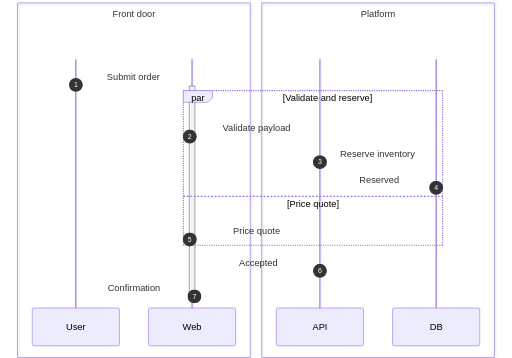
t = 0.00 s
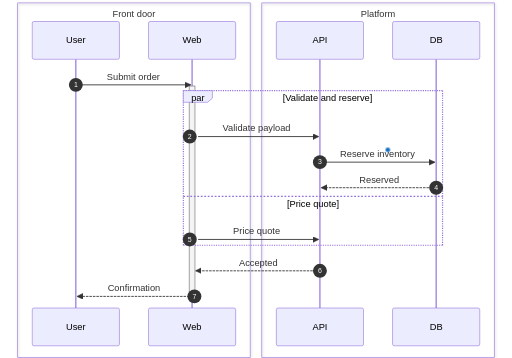
t = 2.00 s
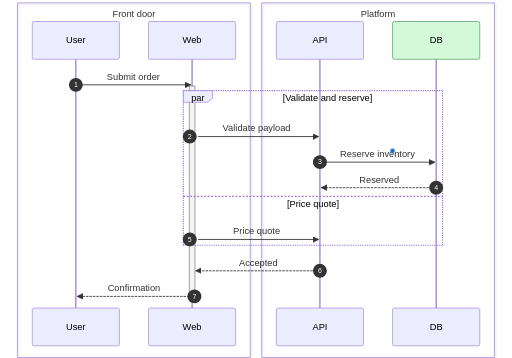
t = 3.00 s
t = 5.00 s: frame unchanged from t = 3.00 s, image omitted
t = 6.00 s: frame unchanged from t = 3.00 s, image omitted
t = 8.75 s: frame unchanged from t = 3.00 s, image omitted

The animated SVG that drew these frames (rendered in a browser with its animation timeline set to each time). Animation: 19 CSS @keyframes rules; frames cover the first 8.75 s, repeats indefinitely.

<?xml version='1.0' encoding='utf-8'?>
<svg xmlns="http://www.w3.org/2000/svg" id="my-svg" width="100%" style="max-width: 880px; background-color: white;" viewBox="-50 -10 880 616" role="graphics-document document" aria-roledescription="sequence" data-animated-mermaid="true" data-animation="directives" data-element-count="11" data-animation-directives="true" data-directive-total-ms="2450"><g><rect x="400" y="-5" fill="transparent" stroke="rgb(0,0,0, 0.5)" width="400" height="610" class="rect" /><text x="600" y="13.5" dominant-baseline="central" alignment-baseline="central" class="text" style="text-anchor: middle; font-size: 16px; font-weight: 400;"><tspan x="600" dy="0">Platform</tspan></text></g><g><rect x="-20" y="-5" fill="transparent" stroke="rgb(0,0,0, 0.5)" width="400" height="610" class="rect" /><text x="180" y="13.5" dominant-baseline="central" alignment-baseline="central" class="text" style="text-anchor: middle; font-size: 16px; font-weight: 400;"><tspan x="180" dy="0">Front door</tspan></text></g><g><rect x="625" y="520" fill="#eaeaea" stroke="#666" width="150" height="65" name="D" rx="3" ry="3" class="actor actor-bottom" /><text x="700" y="552.5" dominant-baseline="central" alignment-baseline="central" class="actor actor-box" style="text-anchor: middle; font-size: 16px; font-weight: 400;"><tspan x="700" dy="0">DB</tspan></text></g><g><rect x="425" y="520" fill="#eaeaea" stroke="#666" width="150" height="65" name="A" rx="3" ry="3" class="actor actor-bottom" /><text x="500" y="552.5" dominant-baseline="central" alignment-baseline="central" class="actor actor-box" style="text-anchor: middle; font-size: 16px; font-weight: 400;"><tspan x="500" dy="0">API</tspan></text></g><g><rect x="205" y="520" fill="#eaeaea" stroke="#666" width="150" height="65" name="W" rx="3" ry="3" class="actor actor-bottom" /><text x="280" y="552.5" dominant-baseline="central" alignment-baseline="central" class="actor actor-box" style="text-anchor: middle; font-size: 16px; font-weight: 400;"><tspan x="280" dy="0">Web</tspan></text></g><g><rect x="5" y="520" fill="#eaeaea" stroke="#666" width="150" height="65" name="U" rx="3" ry="3" class="actor actor-bottom" /><text x="80" y="552.5" dominant-baseline="central" alignment-baseline="central" class="actor actor-box" style="text-anchor: middle; font-size: 16px; font-weight: 400;"><tspan x="80" dy="0">User</tspan></text></g><g><line id="actor3" x1="700" y1="92" x2="700" y2="520" class="actor-line 200" stroke-width="0.5px" stroke="#999" name="D" data-et="life-line" data-id="D" /><g class="am-wrapper am-step am-role-actor am-effect-pop" style="--am-delay: 0.000ms; --am-duration: 300.000ms; --am-easing: cubic-bezier(.2, .8, .2, 1); --am-draw-distance: 10000.0;"><g id="root-3" data-et="participant" data-type="participant" data-id="D" class="am-directive-color-6-0" style="animation: am-directive-color-kf-6-0-0 300.000ms cubic-bezier(.2, .8, .2, 1) 2150.000ms forwards;"><rect x="625" y="27" fill="#eaeaea" stroke="#666" width="150" height="65" name="D" rx="3" ry="3" class="actor actor-top am-directive-color-6-0" style="animation: am-directive-color-kf-6-0-1 300.000ms cubic-bezier(.2, .8, .2, 1) 2150.000ms forwards;" /><text x="700" y="59.5" dominant-baseline="central" alignment-baseline="central" class="actor actor-box am-directive-color-6-0" style="animation: am-directive-color-kf-6-0-2 300.000ms cubic-bezier(.2, .8, .2, 1) 2150.000ms forwards; text-anchor: middle; font-size: 16px; font-weight: 400;"><tspan x="700" dy="0">DB</tspan></text></g></g></g><g><line id="actor2" x1="500" y1="92" x2="500" y2="520" class="actor-line 200" stroke-width="0.5px" stroke="#999" name="A" data-et="life-line" data-id="A" /><g class="am-wrapper am-step am-role-actor am-effect-pop" style="--am-delay: 0.000ms; --am-duration: 300.000ms; --am-easing: cubic-bezier(.2, .8, .2, 1); --am-draw-distance: 10000.0;"><g id="root-2" data-et="participant" data-type="participant" data-id="A"><rect x="425" y="27" fill="#eaeaea" stroke="#666" width="150" height="65" name="A" rx="3" ry="3" class="actor actor-top" /><text x="500" y="59.5" dominant-baseline="central" alignment-baseline="central" class="actor actor-box" style="text-anchor: middle; font-size: 16px; font-weight: 400;"><tspan x="500" dy="0">API</tspan></text></g></g></g><g><line id="actor1" x1="280" y1="92" x2="280" y2="520" class="actor-line 200" stroke-width="0.5px" stroke="#999" name="W" data-et="life-line" data-id="W" /><g class="am-wrapper am-step am-role-actor am-effect-pop" style="--am-delay: 0.000ms; --am-duration: 300.000ms; --am-easing: cubic-bezier(.2, .8, .2, 1); --am-draw-distance: 10000.0;"><g id="root-1" data-et="participant" data-type="participant" data-id="W" class="am-directive-color-3-0" style="animation: am-directive-color-kf-3-0-0 250.000ms cubic-bezier(.2, .8, .2, 1) 950.000ms none;"><rect x="205" y="27" fill="#eaeaea" stroke="#666" width="150" height="65" name="W" rx="3" ry="3" class="actor actor-top am-directive-color-3-0" style="animation: am-directive-color-kf-3-0-1 250.000ms cubic-bezier(.2, .8, .2, 1) 950.000ms none;" /><text x="280" y="59.5" dominant-baseline="central" alignment-baseline="central" class="actor actor-box am-directive-color-3-0" style="animation: am-directive-color-kf-3-0-2 250.000ms cubic-bezier(.2, .8, .2, 1) 950.000ms none; text-anchor: middle; font-size: 16px; font-weight: 400;"><tspan x="280" dy="0">Web</tspan></text></g></g></g><g><line id="actor0" x1="80" y1="92" x2="80" y2="520" class="actor-line 200" stroke-width="0.5px" stroke="#999" name="U" data-et="life-line" data-id="U" /><g class="am-wrapper am-step am-role-actor am-effect-pop" style="--am-delay: 0.000ms; --am-duration: 300.000ms; --am-easing: cubic-bezier(.2, .8, .2, 1); --am-draw-distance: 10000.0;"><g id="root-0" data-et="participant" data-type="participant" data-id="U"><rect x="5" y="27" fill="#eaeaea" stroke="#666" width="150" height="65" name="U" rx="3" ry="3" class="actor actor-top" /><text x="80" y="59.5" dominant-baseline="central" alignment-baseline="central" class="actor actor-box" style="text-anchor: middle; font-size: 16px; font-weight: 400;"><tspan x="80" dy="0">User</tspan></text></g></g></g><style>#my-svg{font-family:"trebuchet ms",verdana,arial,sans-serif;font-size:16px;fill:#333;}@keyframes edge-animation-frame{from{stroke-dashoffset:0;}}@keyframes dash{to{stroke-dashoffset:0;}}#my-svg .edge-animation-slow{stroke-dasharray:9,5!important;stroke-dashoffset:900;animation:dash 50s linear infinite;stroke-linecap:round;}#my-svg .edge-animation-fast{stroke-dasharray:9,5!important;stroke-dashoffset:900;animation:dash 20s linear infinite;stroke-linecap:round;}#my-svg .error-icon{fill:#552222;}#my-svg .error-text{fill:#552222;stroke:#552222;}#my-svg .edge-thickness-normal{stroke-width:1px;}#my-svg .edge-thickness-thick{stroke-width:3.5px;}#my-svg .edge-pattern-solid{stroke-dasharray:0;}#my-svg .edge-thickness-invisible{stroke-width:0;fill:none;}#my-svg .edge-pattern-dashed{stroke-dasharray:3;}#my-svg .edge-pattern-dotted{stroke-dasharray:2;}#my-svg .marker{fill:#333333;stroke:#333333;}#my-svg .marker.cross{stroke:#333333;}#my-svg svg{font-family:"trebuchet ms",verdana,arial,sans-serif;font-size:16px;}#my-svg p{margin:0;}#my-svg .actor{stroke:#9370DB;fill:#ECECFF;stroke-width:1;}#my-svg rect.actor.outer-path[data-look="neo"]{filter:drop-shadow(1px 2px 2px rgba(185, 185, 185, 1));}#my-svg rect.note[data-look="neo"]{stroke:#aaaa33;fill:#fff5ad;filter:drop-shadow(1px 2px 2px rgba(185, 185, 185, 1));}#my-svg text.actor&gt;tspan{fill:black;stroke:none;}#my-svg .actor-line{stroke:#9370DB;}#my-svg .innerArc{stroke-width:1.5;stroke-dasharray:none;}#my-svg .messageLine0{stroke-width:1.5;stroke-dasharray:none;stroke:#333;}#my-svg .messageLine1{stroke-width:1.5;stroke-dasharray:2,2;stroke:#333;}#my-svg [id$="-arrowhead"] path{fill:#333;stroke:#333;}#my-svg .sequenceNumber{fill:white;}#my-svg [id$="-sequencenumber"]{fill:#333;}#my-svg [id$="-crosshead"] path{fill:#333;stroke:#333;}#my-svg .messageText{fill:#333;stroke:none;}#my-svg .labelBox{stroke:#9370DB;fill:#ECECFF;filter:none;}#my-svg .labelText,#my-svg .labelText&gt;tspan{fill:black;stroke:none;}#my-svg .loopText,#my-svg .loopText&gt;tspan{fill:black;stroke:none;}#my-svg .sectionTitle,#my-svg .sectionTitle&gt;tspan{fill:black;stroke:none;}#my-svg .loopLine{stroke-width:2px;stroke-dasharray:2,2;stroke:#9370DB;fill:#9370DB;}#my-svg .note{stroke:#aaaa33;fill:#fff5ad;}#my-svg .noteText,#my-svg .noteText&gt;tspan{fill:black;stroke:none;font-weight:normal;}#my-svg .activation0{fill:#f4f4f4;stroke:#666;}#my-svg .activation1{fill:#f4f4f4;stroke:#666;}#my-svg .activation2{fill:#f4f4f4;stroke:#666;}#my-svg .actorPopupMenu{position:absolute;}#my-svg .actorPopupMenuPanel{position:absolute;fill:#ECECFF;box-shadow:0px 8px 16px 0px rgba(0,0,0,0.2);filter:drop-shadow(3px 5px 2px rgb(0 0 0 / 0.4));}#my-svg .actor-man circle,#my-svg line{fill:#ECECFF;stroke-width:2px;}#my-svg g rect.rect{filter:drop-shadow(1px 2px 2px rgba(185, 185, 185, 1));stroke:#9370DB;}#my-svg .node .neo-node{stroke:#9370DB;}#my-svg [data-look="neo"].node rect,#my-svg [data-look="neo"].cluster rect,#my-svg [data-look="neo"].node polygon{stroke:#9370DB;filter:drop-shadow(1px 2px 2px rgba(185, 185, 185, 1));}#my-svg [data-look="neo"].node path{stroke:#9370DB;stroke-width:1px;}#my-svg [data-look="neo"].node .outer-path{filter:drop-shadow(1px 2px 2px rgba(185, 185, 185, 1));}#my-svg [data-look="neo"].node .neo-line path{stroke:#9370DB;filter:none;}#my-svg [data-look="neo"].node circle{stroke:#9370DB;filter:drop-shadow(1px 2px 2px rgba(185, 185, 185, 1));}#my-svg [data-look="neo"].node circle .state-start{fill:#000000;}#my-svg [data-look="neo"].icon-shape .icon{fill:#9370DB;filter:drop-shadow(1px 2px 2px rgba(185, 185, 185, 1));}#my-svg [data-look="neo"].icon-shape .icon-neo path{stroke:#9370DB;filter:drop-shadow(1px 2px 2px rgba(185, 185, 185, 1));}#my-svg :root{--mermaid-font-family:"trebuchet ms",verdana,arial,sans-serif;}</style><g /><defs><symbol id="my-svg-computer" width="24" height="24"><path transform="scale(.5)" d="M2 2v13h20v-13h-20zm18 11h-16v-9h16v9zm-10.228 6l.466-1h3.524l.467 1h-4.457zm14.228 3h-24l2-6h2.104l-1.33 4h18.45l-1.297-4h2.073l2 6zm-5-10h-14v-7h14v7z" /></symbol></defs><defs><symbol id="my-svg-database" fill-rule="evenodd" clip-rule="evenodd"><path transform="scale(.5)" d="M12.258.001l.256.004.255.005.253.008.251.01.249.012.247.015.246.016.242.019.241.02.239.023.236.024.233.027.231.028.229.031.225.032.223.034.22.036.217.038.214.04.211.041.208.043.205.045.201.046.198.048.194.05.191.051.187.053.183.054.18.056.175.057.172.059.168.06.163.061.16.063.155.064.15.066.074.033.073.033.071.034.07.034.069.035.068.035.067.035.066.035.064.036.064.036.062.036.06.036.06.037.058.037.058.037.055.038.055.038.053.038.052.038.051.039.05.039.048.039.047.039.045.04.044.04.043.04.041.04.04.041.039.041.037.041.036.041.034.041.033.042.032.042.03.042.029.042.027.042.026.043.024.043.023.043.021.043.02.043.018.044.017.043.015.044.013.044.012.044.011.045.009.044.007.045.006.045.004.045.002.045.001.045v17l-.001.045-.002.045-.004.045-.006.045-.007.045-.009.044-.011.045-.012.044-.013.044-.015.044-.017.043-.018.044-.02.043-.021.043-.023.043-.024.043-.026.043-.027.042-.029.042-.03.042-.032.042-.033.042-.034.041-.036.041-.037.041-.039.041-.04.041-.041.04-.043.04-.044.04-.045.04-.047.039-.048.039-.05.039-.051.039-.052.038-.053.038-.055.038-.055.038-.058.037-.058.037-.06.037-.06.036-.062.036-.064.036-.064.036-.066.035-.067.035-.068.035-.069.035-.07.034-.071.034-.073.033-.074.033-.15.066-.155.064-.16.063-.163.061-.168.06-.172.059-.175.057-.18.056-.183.054-.187.053-.191.051-.194.05-.198.048-.201.046-.205.045-.208.043-.211.041-.214.04-.217.038-.22.036-.223.034-.225.032-.229.031-.231.028-.233.027-.236.024-.239.023-.241.02-.242.019-.246.016-.247.015-.249.012-.251.01-.253.008-.255.005-.256.004-.258.001-.258-.001-.256-.004-.255-.005-.253-.008-.251-.01-.249-.012-.247-.015-.245-.016-.243-.019-.241-.02-.238-.023-.236-.024-.234-.027-.231-.028-.228-.031-.226-.032-.223-.034-.22-.036-.217-.038-.214-.04-.211-.041-.208-.043-.204-.045-.201-.046-.198-.048-.195-.05-.19-.051-.187-.053-.184-.054-.179-.056-.176-.057-.172-.059-.167-.06-.164-.061-.159-.063-.155-.064-.151-.066-.074-.033-.072-.033-.072-.034-.07-.034-.069-.035-.068-.035-.067-.035-.066-.035-.064-.036-.063-.036-.062-.036-.061-.036-.06-.037-.058-.037-.057-.037-.056-.038-.055-.038-.053-.038-.052-.038-.051-.039-.049-.039-.049-.039-.046-.039-.046-.04-.044-.04-.043-.04-.041-.04-.04-.041-.039-.041-.037-.041-.036-.041-.034-.041-.033-.042-.032-.042-.03-.042-.029-.042-.027-.042-.026-.043-.024-.043-.023-.043-.021-.043-.02-.043-.018-.044-.017-.043-.015-.044-.013-.044-.012-.044-.011-.045-.009-.044-.007-.045-.006-.045-.004-.045-.002-.045-.001-.045v-17l.001-.045.002-.045.004-.045.006-.045.007-.045.009-.044.011-.045.012-.044.013-.044.015-.044.017-.043.018-.044.02-.043.021-.043.023-.043.024-.043.026-.043.027-.042.029-.042.03-.042.032-.042.033-.042.034-.041.036-.041.037-.041.039-.041.04-.041.041-.04.043-.04.044-.04.046-.04.046-.039.049-.039.049-.039.051-.039.052-.038.053-.038.055-.038.056-.038.057-.037.058-.037.06-.037.061-.036.062-.036.063-.036.064-.036.066-.035.067-.035.068-.035.069-.035.07-.034.072-.034.072-.033.074-.033.151-.066.155-.064.159-.063.164-.061.167-.06.172-.059.176-.057.179-.056.184-.054.187-.053.19-.051.195-.05.198-.048.201-.046.204-.045.208-.043.211-.041.214-.04.217-.038.22-.036.223-.034.226-.032.228-.031.231-.028.234-.027.236-.024.238-.023.241-.02.243-.019.245-.016.247-.015.249-.012.251-.01.253-.008.255-.005.256-.004.258-.001.258.001zm-9.258 20.499v.01l.001.021.003.021.004.022.005.021.006.022.007.022.009.023.01.022.011.023.012.023.013.023.015.023.016.024.017.023.018.024.019.024.021.024.022.025.023.024.024.025.052.049.056.05.061.051.066.051.07.051.075.051.079.052.084.052.088.052.092.052.097.052.102.051.105.052.11.052.114.051.119.051.123.051.127.05.131.05.135.05.139.048.144.049.147.047.152.047.155.047.16.045.163.045.167.043.171.043.176.041.178.041.183.039.187.039.19.037.194.035.197.035.202.033.204.031.209.03.212.029.216.027.219.025.222.024.226.021.23.02.233.018.236.016.24.015.243.012.246.01.249.008.253.005.256.004.259.001.26-.001.257-.004.254-.005.25-.008.247-.011.244-.012.241-.014.237-.016.233-.018.231-.021.226-.021.224-.024.22-.026.216-.027.212-.028.21-.031.205-.031.202-.034.198-.034.194-.036.191-.037.187-.039.183-.04.179-.04.175-.042.172-.043.168-.044.163-.045.16-.046.155-.046.152-.047.148-.048.143-.049.139-.049.136-.05.131-.05.126-.05.123-.051.118-.052.114-.051.11-.052.106-.052.101-.052.096-.052.092-.052.088-.053.083-.051.079-.052.074-.052.07-.051.065-.051.06-.051.056-.05.051-.05.023-.024.023-.025.021-.024.02-.024.019-.024.018-.024.017-.024.015-.023.014-.024.013-.023.012-.023.01-.023.01-.022.008-.022.006-.022.006-.022.004-.022.004-.021.001-.021.001-.021v-4.127l-.077.055-.08.053-.083.054-.085.053-.087.052-.09.052-.093.051-.095.05-.097.05-.1.049-.102.049-.105.048-.106.047-.109.047-.111.046-.114.045-.115.045-.118.044-.12.043-.122.042-.124.042-.126.041-.128.04-.13.04-.132.038-.134.038-.135.037-.138.037-.139.035-.142.035-.143.034-.144.033-.147.032-.148.031-.15.03-.151.03-.153.029-.154.027-.156.027-.158.026-.159.025-.161.024-.162.023-.163.022-.165.021-.166.02-.167.019-.169.018-.169.017-.171.016-.173.015-.173.014-.175.013-.175.012-.177.011-.178.01-.179.008-.179.008-.181.006-.182.005-.182.004-.184.003-.184.002h-.37l-.184-.002-.184-.003-.182-.004-.182-.005-.181-.006-.179-.008-.179-.008-.178-.01-.176-.011-.176-.012-.175-.013-.173-.014-.172-.015-.171-.016-.17-.017-.169-.018-.167-.019-.166-.02-.165-.021-.163-.022-.162-.023-.161-.024-.159-.025-.157-.026-.156-.027-.155-.027-.153-.029-.151-.03-.15-.03-.148-.031-.146-.032-.145-.033-.143-.034-.141-.035-.14-.035-.137-.037-.136-.037-.134-.038-.132-.038-.13-.04-.128-.04-.126-.041-.124-.042-.122-.042-.12-.044-.117-.043-.116-.045-.113-.045-.112-.046-.109-.047-.106-.047-.105-.048-.102-.049-.1-.049-.097-.05-.095-.05-.093-.052-.09-.051-.087-.052-.085-.053-.083-.054-.08-.054-.077-.054v4.127zm0-5.654v.011l.001.021.003.021.004.021.005.022.006.022.007.022.009.022.01.022.011.023.012.023.013.023.015.024.016.023.017.024.018.024.019.024.021.024.022.024.023.025.024.024.052.05.056.05.061.05.066.051.07.051.075.052.079.051.084.052.088.052.092.052.097.052.102.052.105.052.11.051.114.051.119.052.123.05.127.051.131.05.135.049.139.049.144.048.147.048.152.047.155.046.16.045.163.045.167.044.171.042.176.042.178.04.183.04.187.038.19.037.194.036.197.034.202.033.204.032.209.03.212.028.216.027.219.025.222.024.226.022.23.02.233.018.236.016.24.014.243.012.246.01.249.008.253.006.256.003.259.001.26-.001.257-.003.254-.006.25-.008.247-.01.244-.012.241-.015.237-.016.233-.018.231-.02.226-.022.224-.024.22-.025.216-.027.212-.029.21-.03.205-.032.202-.033.198-.035.194-.036.191-.037.187-.039.183-.039.179-.041.175-.042.172-.043.168-.044.163-.045.16-.045.155-.047.152-.047.148-.048.143-.048.139-.05.136-.049.131-.05.126-.051.123-.051.118-.051.114-.052.11-.052.106-.052.101-.052.096-.052.092-.052.088-.052.083-.052.079-.052.074-.051.07-.052.065-.051.06-.05.056-.051.051-.049.023-.025.023-.024.021-.025.02-.024.019-.024.018-.024.017-.024.015-.023.014-.023.013-.024.012-.022.01-.023.01-.023.008-.022.006-.022.006-.022.004-.021.004-.022.001-.021.001-.021v-4.139l-.077.054-.08.054-.083.054-.085.052-.087.053-.09.051-.093.051-.095.051-.097.05-.1.049-.102.049-.105.048-.106.047-.109.047-.111.046-.114.045-.115.044-.118.044-.12.044-.122.042-.124.042-.126.041-.128.04-.13.039-.132.039-.134.038-.135.037-.138.036-.139.036-.142.035-.143.033-.144.033-.147.033-.148.031-.15.03-.151.03-.153.028-.154.028-.156.027-.158.026-.159.025-.161.024-.162.023-.163.022-.165.021-.166.02-.167.019-.169.018-.169.017-.171.016-.173.015-.173.014-.175.013-.175.012-.177.011-.178.009-.179.009-.179.007-.181.007-.182.005-.182.004-.184.003-.184.002h-.37l-.184-.002-.184-.003-.182-.004-.182-.005-.181-.007-.179-.007-.179-.009-.178-.009-.176-.011-.176-.012-.175-.013-.173-.014-.172-.015-.171-.016-.17-.017-.169-.018-.167-.019-.166-.02-.165-.021-.163-.022-.162-.023-.161-.024-.159-.025-.157-.026-.156-.027-.155-.028-.153-.028-.151-.03-.15-.03-.148-.031-.146-.033-.145-.033-.143-.033-.141-.035-.14-.036-.137-.036-.136-.037-.134-.038-.132-.039-.13-.039-.128-.04-.126-.041-.124-.042-.122-.043-.12-.043-.117-.044-.116-.044-.113-.046-.112-.046-.109-.046-.106-.047-.105-.048-.102-.049-.1-.049-.097-.05-.095-.051-.093-.051-.09-.051-.087-.053-.085-.052-.083-.054-.08-.054-.077-.054v4.139zm0-5.666v.011l.001.02.003.022.004.021.005.022.006.021.007.022.009.023.01.022.011.023.012.023.013.023.015.023.016.024.017.024.018.023.019.024.021.025.022.024.023.024.024.025.052.05.056.05.061.05.066.051.07.051.075.052.079.051.084.052.088.052.092.052.097.052.102.052.105.051.11.052.114.051.119.051.123.051.127.05.131.05.135.05.139.049.144.048.147.048.152.047.155.046.16.045.163.045.167.043.171.043.176.042.178.04.183.04.187.038.19.037.194.036.197.034.202.033.204.032.209.03.212.028.216.027.219.025.222.024.226.021.23.02.233.018.236.017.24.014.243.012.246.01.249.008.253.006.256.003.259.001.26-.001.257-.003.254-.006.25-.008.247-.01.244-.013.241-.014.237-.016.233-.018.231-.02.226-.022.224-.024.22-.025.216-.027.212-.029.21-.03.205-.032.202-.033.198-.035.194-.036.191-.037.187-.039.183-.039.179-.041.175-.042.172-.043.168-.044.163-.045.16-.045.155-.047.152-.047.148-.048.143-.049.139-.049.136-.049.131-.051.126-.05.123-.051.118-.052.114-.051.11-.052.106-.052.101-.052.096-.052.092-.052.088-.052.083-.052.079-.052.074-.052.07-.051.065-.051.06-.051.056-.05.051-.049.023-.025.023-.025.021-.024.02-.024.019-.024.018-.024.017-.024.015-.023.014-.024.013-.023.012-.023.01-.022.01-.023.008-.022.006-.022.006-.022.004-.022.004-.021.001-.021.001-.021v-4.153l-.077.054-.08.054-.083.053-.085.053-.087.053-.09.051-.093.051-.095.051-.097.05-.1.049-.102.048-.105.048-.106.048-.109.046-.111.046-.114.046-.115.044-.118.044-.12.043-.122.043-.124.042-.126.041-.128.04-.13.039-.132.039-.134.038-.135.037-.138.036-.139.036-.142.034-.143.034-.144.033-.147.032-.148.032-.15.03-.151.03-.153.028-.154.028-.156.027-.158.026-.159.024-.161.024-.162.023-.163.023-.165.021-.166.02-.167.019-.169.018-.169.017-.171.016-.173.015-.173.014-.175.013-.175.012-.177.01-.178.01-.179.009-.179.007-.181.006-.182.006-.182.004-.184.003-.184.001-.185.001-.185-.001-.184-.001-.184-.003-.182-.004-.182-.006-.181-.006-.179-.007-.179-.009-.178-.01-.176-.01-.176-.012-.175-.013-.173-.014-.172-.015-.171-.016-.17-.017-.169-.018-.167-.019-.166-.02-.165-.021-.163-.023-.162-.023-.161-.024-.159-.024-.157-.026-.156-.027-.155-.028-.153-.028-.151-.03-.15-.03-.148-.032-.146-.032-.145-.033-.143-.034-.141-.034-.14-.036-.137-.036-.136-.037-.134-.038-.132-.039-.13-.039-.128-.041-.126-.041-.124-.041-.122-.043-.12-.043-.117-.044-.116-.044-.113-.046-.112-.046-.109-.046-.106-.048-.105-.048-.102-.048-.1-.05-.097-.049-.095-.051-.093-.051-.09-.052-.087-.052-.085-.053-.083-.053-.08-.054-.077-.054v4.153zm8.74-8.179l-.257.004-.254.005-.25.008-.247.011-.244.012-.241.014-.237.016-.233.018-.231.021-.226.022-.224.023-.22.026-.216.027-.212.028-.21.031-.205.032-.202.033-.198.034-.194.036-.191.038-.187.038-.183.04-.179.041-.175.042-.172.043-.168.043-.163.045-.16.046-.155.046-.152.048-.148.048-.143.048-.139.049-.136.05-.131.05-.126.051-.123.051-.118.051-.114.052-.11.052-.106.052-.101.052-.096.052-.092.052-.088.052-.083.052-.079.052-.074.051-.07.052-.065.051-.06.05-.056.05-.051.05-.023.025-.023.024-.021.024-.02.025-.019.024-.018.024-.017.023-.015.024-.014.023-.013.023-.012.023-.01.023-.01.022-.008.022-.006.023-.006.021-.004.022-.004.021-.001.021-.001.021.001.021.001.021.004.021.004.022.006.021.006.023.008.022.01.022.01.023.012.023.013.023.014.023.015.024.017.023.018.024.019.024.02.025.021.024.023.024.023.025.051.05.056.05.06.05.065.051.07.052.074.051.079.052.083.052.088.052.092.052.096.052.101.052.106.052.11.052.114.052.118.051.123.051.126.051.131.05.136.05.139.049.143.048.148.048.152.048.155.046.16.046.163.045.168.043.172.043.175.042.179.041.183.04.187.038.191.038.194.036.198.034.202.033.205.032.21.031.212.028.216.027.22.026.224.023.226.022.231.021.233.018.237.016.241.014.244.012.247.011.25.008.254.005.257.004.26.001.26-.001.257-.004.254-.005.25-.008.247-.011.244-.012.241-.014.237-.016.233-.018.231-.021.226-.022.224-.023.22-.026.216-.027.212-.028.21-.031.205-.032.202-.033.198-.034.194-.036.191-.038.187-.038.183-.04.179-.041.175-.042.172-.043.168-.043.163-.045.16-.046.155-.046.152-.048.148-.048.143-.048.139-.049.136-.05.131-.05.126-.051.123-.051.118-.051.114-.052.11-.052.106-.052.101-.052.096-.052.092-.052.088-.052.083-.052.079-.052.074-.051.07-.052.065-.051.06-.05.056-.05.051-.05.023-.025.023-.024.021-.024.02-.025.019-.024.018-.024.017-.023.015-.024.014-.023.013-.023.012-.023.01-.023.01-.022.008-.022.006-.023.006-.021.004-.022.004-.021.001-.021.001-.021-.001-.021-.001-.021-.004-.021-.004-.022-.006-.021-.006-.023-.008-.022-.01-.022-.01-.023-.012-.023-.013-.023-.014-.023-.015-.024-.017-.023-.018-.024-.019-.024-.02-.025-.021-.024-.023-.024-.023-.025-.051-.05-.056-.05-.06-.05-.065-.051-.07-.052-.074-.051-.079-.052-.083-.052-.088-.052-.092-.052-.096-.052-.101-.052-.106-.052-.11-.052-.114-.052-.118-.051-.123-.051-.126-.051-.131-.05-.136-.05-.139-.049-.143-.048-.148-.048-.152-.048-.155-.046-.16-.046-.163-.045-.168-.043-.172-.043-.175-.042-.179-.041-.183-.04-.187-.038-.191-.038-.194-.036-.198-.034-.202-.033-.205-.032-.21-.031-.212-.028-.216-.027-.22-.026-.224-.023-.226-.022-.231-.021-.233-.018-.237-.016-.241-.014-.244-.012-.247-.011-.25-.008-.254-.005-.257-.004-.26-.001-.26.001z" /></symbol></defs><defs><symbol id="my-svg-clock" width="24" height="24"><path transform="scale(.5)" d="M12 2c5.514 0 10 4.486 10 10s-4.486 10-10 10-10-4.486-10-10 4.486-10 10-10zm0-2c-6.627 0-12 5.373-12 12s5.373 12 12 12 12-5.373 12-12-5.373-12-12-12zm5.848 12.459c.202.038.202.333.001.372-1.907.361-6.045 1.111-6.547 1.111-.719 0-1.301-.582-1.301-1.301 0-.512.77-5.447 1.125-7.445.034-.192.312-.181.343.014l.985 6.238 5.394 1.011z" /></symbol></defs><defs><marker id="my-svg-arrowhead" refX="7.9" refY="5" markerUnits="userSpaceOnUse" markerWidth="12" markerHeight="12" orient="auto-start-reverse"><path d="M -1 0 L 10 5 L 0 10 z" /></marker></defs><defs><marker id="my-svg-crosshead" markerWidth="15" markerHeight="8" orient="auto" refX="4" refY="4.5"><path fill="none" stroke="#000000" stroke-width="1pt" d="M 1,2 L 6,7 M 6,2 L 1,7" style="stroke-dasharray: 0, 0;" /></marker></defs><defs><marker id="my-svg-filled-head" refX="15.5" refY="7" markerWidth="20" markerHeight="28" orient="auto"><path d="M 18,7 L9,13 L14,7 L9,1 Z" /></marker></defs><defs><marker id="my-svg-sequencenumber" refX="15" refY="15" markerWidth="60" markerHeight="40" orient="auto"><circle cx="15" cy="15" r="6" /></marker></defs><defs><marker id="my-svg-solidTopArrowHead" refX="7.9" refY="7.25" markerUnits="userSpaceOnUse" markerWidth="12" markerHeight="12" orient="auto-start-reverse"><path d="M 0 0 L 10 8 L 0 8 z" /></marker></defs><defs><marker id="my-svg-solidBottomArrowHead" refX="7.9" refY="0.75" markerUnits="userSpaceOnUse" markerWidth="12" markerHeight="12" orient="auto-start-reverse"><path d="M 0 0 L 10 0 L 0 8 z" /></marker></defs><defs><marker id="my-svg-stickTopArrowHead" refX="7.5" refY="7" markerUnits="userSpaceOnUse" markerWidth="12" markerHeight="12" orient="auto-start-reverse"><path d="M 0 0 L 7 7" stroke="black" stroke-width="1.5" fill="none" /></marker></defs><defs><marker id="my-svg-stickBottomArrowHead" refX="7.5" refY="0" markerUnits="userSpaceOnUse" markerWidth="12" markerHeight="12" orient="auto-start-reverse"><path d="M 0 7 L 7 0" stroke="black" stroke-width="1.5" fill="none" /></marker></defs><style id="animated-mermaid-style" type="text/css">
.am-step {
  animation-delay: var(--am-delay, 0ms);
  animation-duration: var(--am-duration, 650ms);
  animation-fill-mode: backwards;
  animation-timing-function: var(--am-easing, cubic-bezier(.2, .8, .2, 1));
  transform-box: fill-box;
  transform-origin: center;
}
.am-effect-fade { animation-name: am-fade; }
.am-effect-pop { animation-name: am-pop; }
.am-effect-slide-up { animation-name: am-slide-up; }
.am-effect-slide-left { animation-name: am-slide-left; }
.am-effect-zoom { animation-name: am-zoom; }
.am-effect-draw { animation-name: am-draw; }
.am-effect-radial-arrow,
.am-effect-grow-arrow {
  animation-name: am-grow-arrow;
  animation-timing-function: cubic-bezier(.16, .84, .28, 1);
  stroke-linecap: round;
  stroke-linejoin: round;
}
.am-effect-radial-arrow { animation-name: am-radial-arrow; }
@keyframes am-fade {
  from { opacity: 0; }
  to { opacity: 1; }
}
@keyframes am-pop {
  0% { opacity: 0; transform: scale(.92); }
  70% { opacity: 1; transform: scale(1.025); }
  100% { opacity: 1; transform: none; }
}
@keyframes am-slide-up {
  from { opacity: 0; transform: translateY(14px); }
  to { opacity: 1; transform: none; }
}
@keyframes am-slide-left {
  from { opacity: 0; transform: translateX(18px); }
  to { opacity: 1; transform: none; }
}
@keyframes am-zoom {
  from { opacity: 0; transform: scale(.86); }
  to { opacity: 1; transform: none; }
}
@keyframes am-draw {
  from {
    opacity: 0;
    stroke-dasharray: var(--am-draw-distance, 10000);
    stroke-dashoffset: var(--am-draw-distance, 10000);
  }
  12% { opacity: 1; }
  to {
    opacity: 1;
    stroke-dasharray: var(--am-draw-distance, 10000);
    stroke-dashoffset: 0;
  }
}
@keyframes am-grow-arrow {
  0% {
    opacity: 0;
    marker-start: none;
    marker-mid: none;
    marker-end: none;
    stroke-dasharray: var(--am-draw-distance, 10000);
    stroke-dashoffset: var(--am-draw-distance, 10000);
  }
  8% {
    opacity: 1;
    marker-start: var(--am-marker-start, none);
    marker-mid: var(--am-marker-mid, none);
    marker-end: var(--am-marker-end, none);
  }
  34% {
    marker-start: var(--am-marker-start, none);
    marker-mid: var(--am-marker-mid, none);
    marker-end: var(--am-marker-end, none);
    stroke-dasharray: var(--am-draw-distance, 10000);
    stroke-dashoffset: var(--am-grow-distance-a, 6600);
  }
  62% {
    marker-start: var(--am-marker-start, none);
    marker-mid: var(--am-marker-mid, none);
    marker-end: var(--am-marker-end, none);
    stroke-dashoffset: var(--am-grow-distance-b, 2400);
  }
  84% {
    marker-start: var(--am-marker-start, none);
    marker-mid: var(--am-marker-mid, none);
    marker-end: var(--am-marker-end, none);
    stroke-dashoffset: var(--am-grow-distance-c, 360);
  }
  100% {
    opacity: 1;
    marker-start: var(--am-marker-start, none);
    marker-mid: var(--am-marker-mid, none);
    marker-end: var(--am-marker-end, none);
    stroke-dasharray: var(--am-draw-distance, 10000);
    stroke-dashoffset: 0;
  }
}
@keyframes am-radial-arrow {
  0% {
    opacity: 0;
    marker-start: none;
    marker-mid: none;
    marker-end: none;
    stroke-dasharray: 1;
    stroke-dashoffset: 1;
  }
  10% {
    opacity: 1;
    marker-start: var(--am-marker-start, none);
    marker-mid: var(--am-marker-mid, none);
    marker-end: var(--am-marker-end, none);
  }
  38% {
    marker-start: var(--am-marker-start, none);
    marker-mid: var(--am-marker-mid, none);
    marker-end: var(--am-marker-end, none);
    stroke-dasharray: 1;
    stroke-dashoffset: .66;
  }
  66% {
    marker-start: var(--am-marker-start, none);
    marker-mid: var(--am-marker-mid, none);
    marker-end: var(--am-marker-end, none);
    stroke-dashoffset: .24;
  }
  86% {
    marker-start: var(--am-marker-start, none);
    marker-mid: var(--am-marker-mid, none);
    marker-end: var(--am-marker-end, none);
    stroke-dashoffset: .05;
  }
  100% {
    opacity: 1;
    marker-start: var(--am-marker-start, none);
    marker-mid: var(--am-marker-mid, none);
    marker-end: var(--am-marker-end, none);
    stroke-dasharray: 1;
    stroke-dashoffset: 0;
  }
}
@media (prefers-reduced-motion: reduce) {
  .am-step {
    animation: none !important;
    opacity: initial !important;
    transform: none !important;
    stroke-dasharray: initial !important;
    stroke-dashoffset: initial !important;
  }
}
</style><g><rect x="275" y="138" fill="#EDF2AE" stroke="#666" width="10" height="362" class="activation0" /></g><g data-et="control-structure" data-id="i9"><line x1="265" y1="146" x2="711" y2="146" class="loopLine" /><line x1="711" y1="146" x2="711" y2="412" class="loopLine" /><line x1="265" y1="412" x2="711" y2="412" class="loopLine" /><line x1="265" y1="146" x2="265" y2="412" class="loopLine" /><line x1="265" y1="328" x2="711" y2="328" class="loopLine" style="stroke-dasharray: 3, 3;" /><polygon points="265,146 315,146 315,159 306.6,166 265,166" class="labelBox" /><text x="290" y="159" text-anchor="middle" dominant-baseline="middle" alignment-baseline="middle" class="labelText" style="font-size: 16px; font-weight: 400;">par</text><text x="513" y="164" text-anchor="middle" class="loopText" style="font-size: 16px; font-weight: 400;"><tspan x="513">[Validate and reserve]</tspan></text><text x="488" y="346" text-anchor="middle" class="sectionTitle" style="font-size: 16px; font-weight: 400;">[Price quote]</text></g><text x="179" y="107" text-anchor="middle" dominant-baseline="middle" alignment-baseline="middle" class="messageText" dy="1em" style="font-size: 16px; font-weight: 400;">Submit order</text><line x1="87" y1="136" x2="276" y2="136" class="messageLine0 am-step am-role-edge am-effect-grow-arrow" data-et="message" data-id="i1" data-from="U" data-to="W" stroke-width="2" stroke="none" marker-end="url(#my-svg-arrowhead)" style="--am-delay: 300.000ms; --am-duration: 650.000ms; --am-easing: cubic-bezier(.2, .8, .2, 1); --am-draw-distance: 10000.0; --am-grow-distance-a: 6600.000; --am-grow-distance-b: 2400.000; --am-grow-distance-c: 360.000; --am-marker-end: url(#my-svg-arrowhead); fill: none;" /><line x1="80" y1="136" x2="80" y2="136" stroke-width="0" marker-start="url(#my-svg-sequencenumber)" /><text x="80" y="140" font-family="sans-serif" font-size="12px" text-anchor="middle" class="sequenceNumber">1</text><text x="391" y="196" text-anchor="middle" dominant-baseline="middle" alignment-baseline="middle" class="messageText" dy="1em" style="font-size: 16px; font-weight: 400;">Validate payload</text><line x1="291" y1="225" x2="496" y2="225" class="messageLine0 am-step am-role-edge am-effect-grow-arrow" data-et="message" data-id="i4" data-from="W" data-to="A" stroke-width="2" stroke="none" marker-end="url(#my-svg-arrowhead)" style="--am-delay: 300.000ms; --am-duration: 650.000ms; --am-easing: cubic-bezier(.2, .8, .2, 1); --am-draw-distance: 10000.0; --am-grow-distance-a: 6600.000; --am-grow-distance-b: 2400.000; --am-grow-distance-c: 360.000; --am-marker-end: url(#my-svg-arrowhead); fill: none;" /><line x1="276" y1="225" x2="276" y2="225" stroke-width="0" marker-start="url(#my-svg-sequencenumber)" /><text x="276" y="229" font-family="sans-serif" font-size="12px" text-anchor="middle" class="sequenceNumber">2</text><text x="599" y="240" text-anchor="middle" dominant-baseline="middle" alignment-baseline="middle" class="messageText" dy="1em" style="font-size: 16px; font-weight: 400;">Reserve inventory</text><line x1="507" y1="269" x2="696" y2="269" class="messageLine0 am-step am-role-edge am-effect-grow-arrow" data-et="message" data-id="i5" data-from="A" data-to="D" stroke-width="2" stroke="none" marker-end="url(#my-svg-arrowhead)" style="--am-delay: 300.000ms; --am-duration: 650.000ms; --am-easing: cubic-bezier(.2, .8, .2, 1); --am-draw-distance: 10000.0; --am-grow-distance-a: 6600.000; --am-grow-distance-b: 2400.000; --am-grow-distance-c: 360.000; --am-marker-end: url(#my-svg-arrowhead); fill: none;" /><line x1="500" y1="269" x2="500" y2="269" stroke-width="0" marker-start="url(#my-svg-sequencenumber)" /><text x="500" y="273" font-family="sans-serif" font-size="12px" text-anchor="middle" class="sequenceNumber">3</text><text x="602" y="284" text-anchor="middle" dominant-baseline="middle" alignment-baseline="middle" class="messageText" dy="1em" style="font-size: 16px; font-weight: 400;">Reserved</text><line x1="705" y1="313" x2="504" y2="313" class="messageLine1 am-step am-role-edge am-effect-grow-arrow" data-et="message" data-id="i6" data-from="D" data-to="A" stroke-width="2" stroke="none" marker-end="url(#my-svg-arrowhead)" style="--am-delay: 300.000ms; --am-duration: 650.000ms; --am-easing: cubic-bezier(.2, .8, .2, 1); --am-draw-distance: 10000.0; --am-grow-distance-a: 6600.000; --am-grow-distance-b: 2400.000; --am-grow-distance-c: 360.000; --am-marker-end: url(#my-svg-arrowhead); stroke-dasharray: 3, 3; fill: none;" /><line x1="700" y1="313" x2="700" y2="313" stroke-width="0" marker-start="url(#my-svg-sequencenumber)" /><text x="700" y="317" font-family="sans-serif" font-size="12px" text-anchor="middle" class="sequenceNumber">4</text><text x="391" y="373" text-anchor="middle" dominant-baseline="middle" alignment-baseline="middle" class="messageText" dy="1em" style="font-size: 16px; font-weight: 400;">Price quote</text><line x1="291" y1="402" x2="496" y2="402" class="messageLine0 am-step am-role-edge am-effect-grow-arrow" data-et="message" data-id="i8" data-from="W" data-to="A" stroke-width="2" stroke="none" marker-end="url(#my-svg-arrowhead)" style="--am-delay: 300.000ms; --am-duration: 650.000ms; --am-easing: cubic-bezier(.2, .8, .2, 1); --am-draw-distance: 10000.0; --am-grow-distance-a: 6600.000; --am-grow-distance-b: 2400.000; --am-grow-distance-c: 360.000; --am-marker-end: url(#my-svg-arrowhead); fill: none;" /><line x1="276" y1="402" x2="276" y2="402" stroke-width="0" marker-start="url(#my-svg-sequencenumber)" /><text x="276" y="406" font-family="sans-serif" font-size="12px" text-anchor="middle" class="sequenceNumber">5</text><text x="394" y="427" text-anchor="middle" dominant-baseline="middle" alignment-baseline="middle" class="messageText" dy="1em" style="font-size: 16px; font-weight: 400;">Accepted</text><line x1="505" y1="456" x2="288" y2="456" class="messageLine1 am-step am-role-edge am-effect-grow-arrow" data-et="message" data-id="i10" data-from="A" data-to="W" stroke-width="2" stroke="none" marker-end="url(#my-svg-arrowhead)" style="--am-delay: 300.000ms; --am-duration: 650.000ms; --am-easing: cubic-bezier(.2, .8, .2, 1); --am-draw-distance: 10000.0; --am-grow-distance-a: 6600.000; --am-grow-distance-b: 2400.000; --am-grow-distance-c: 360.000; --am-marker-end: url(#my-svg-arrowhead); stroke-dasharray: 3, 3; fill: none;" /><line x1="500" y1="456" x2="500" y2="456" stroke-width="0" marker-start="url(#my-svg-sequencenumber)" /><text x="500" y="460" font-family="sans-serif" font-size="12px" text-anchor="middle" class="sequenceNumber">6</text><text x="180" y="471" text-anchor="middle" dominant-baseline="middle" alignment-baseline="middle" class="messageText" dy="1em" style="font-size: 16px; font-weight: 400;">Confirmation</text><line x1="281" y1="500" x2="84" y2="500" class="messageLine1 am-step am-role-edge am-effect-grow-arrow" data-et="message" data-id="i11" data-from="W" data-to="U" stroke-width="2" stroke="none" marker-end="url(#my-svg-arrowhead)" style="--am-delay: 300.000ms; --am-duration: 650.000ms; --am-easing: cubic-bezier(.2, .8, .2, 1); --am-draw-distance: 10000.0; --am-grow-distance-a: 6600.000; --am-grow-distance-b: 2400.000; --am-grow-distance-c: 360.000; --am-marker-end: url(#my-svg-arrowhead); stroke-dasharray: 3, 3; fill: none;" /><line x1="284" y1="500" x2="284" y2="500" stroke-width="0" marker-start="url(#my-svg-sequencenumber)" /><text x="284" y="504" font-family="sans-serif" font-size="12px" text-anchor="middle" class="sequenceNumber">7</text><g id="am-directive-overlays" class="am-directive-overlays"><g id="am-mark-req" class="am-directive-mark am-directive-mark-dot am-directive-move-2 am-directive-move-4 am-directive-move-5" transform="translate(155.000 141.500)" style="animation: am-directive-move-kf-2 650.000ms cubic-bezier(0, 0, .2, 1) 300.000ms forwards, am-directive-move-kf-4 600.000ms cubic-bezier(.42, 0, .2, 1) 950.000ms forwards, am-directive-move-kf-5 600.000ms cubic-bezier(.42, 0, .2, 1) 1550.000ms forwards; opacity: 0;"><circle cx="0" cy="0" r="4.000" fill="#1971c2" /></g></g><style id="animated-mermaid-directives-style" type="text/css">
.am-directive-overlays {
  pointer-events: none;
}
.am-directive-mark {
  transform-box: view-box;
  transform-origin: 0 0;
}
@media (prefers-reduced-motion: reduce) {
  [class*="am-directive-move-"],
  [class*="am-directive-color-"],
  [class*="am-directive-pulse-"],
  [class*="am-directive-hide-"] {
    animation-duration: 1ms !important;
    animation-delay: 0ms !important;
  }
}

.am-directive-move-2 {
  transform-box: view-box;
  transform-origin: 0 0;
}
@keyframes am-directive-move-kf-2 {
  0% { opacity: 0; transform: translate(155.000px, 141.500px); }
  8% { opacity: 1; transform: translate(155.000px, 141.500px); }
  100.000% { opacity: 1; transform: translate(205.000px, 141.500px); }
}

@keyframes am-directive-color-kf-3-0-0 {
  50% { fill: #e7f5ff; stroke: #1971c2; }
}

@keyframes am-directive-color-kf-3-0-1 {
  50% { fill: #e7f5ff; stroke: #1971c2; }
}

@keyframes am-directive-color-kf-3-0-2 {
  50% { fill: #e7f5ff; color: #e7f5ff; }
}

.am-directive-color-3-0 {
  animation-composition: replace;
}

.am-directive-move-4 {
  transform-box: view-box;
  transform-origin: 0 0;
}
@keyframes am-directive-move-kf-4 {
  0.000% { opacity: 1; transform: translate(205.000px, 141.500px); }
  100.000% { opacity: 1; transform: translate(425.000px, 209.500px); }
}

.am-directive-move-5 {
  transform-box: view-box;
  transform-origin: 0 0;
}
@keyframes am-directive-move-kf-5 {
  0.000% { opacity: 1; transform: translate(425.000px, 209.500px); }
  100.000% { opacity: 1; transform: translate(625.000px, 249.500px); }
}

@keyframes am-directive-color-kf-6-0-0 {
  to { fill: #d3f9d8; stroke: #2b8a3e; }
}

@keyframes am-directive-color-kf-6-0-1 {
  to { fill: #d3f9d8; stroke: #2b8a3e; }
}

@keyframes am-directive-color-kf-6-0-2 {
  to { fill: #d3f9d8; color: #d3f9d8; }
}

.am-directive-color-6-0 {
  animation-composition: replace;
}
</style></svg>
